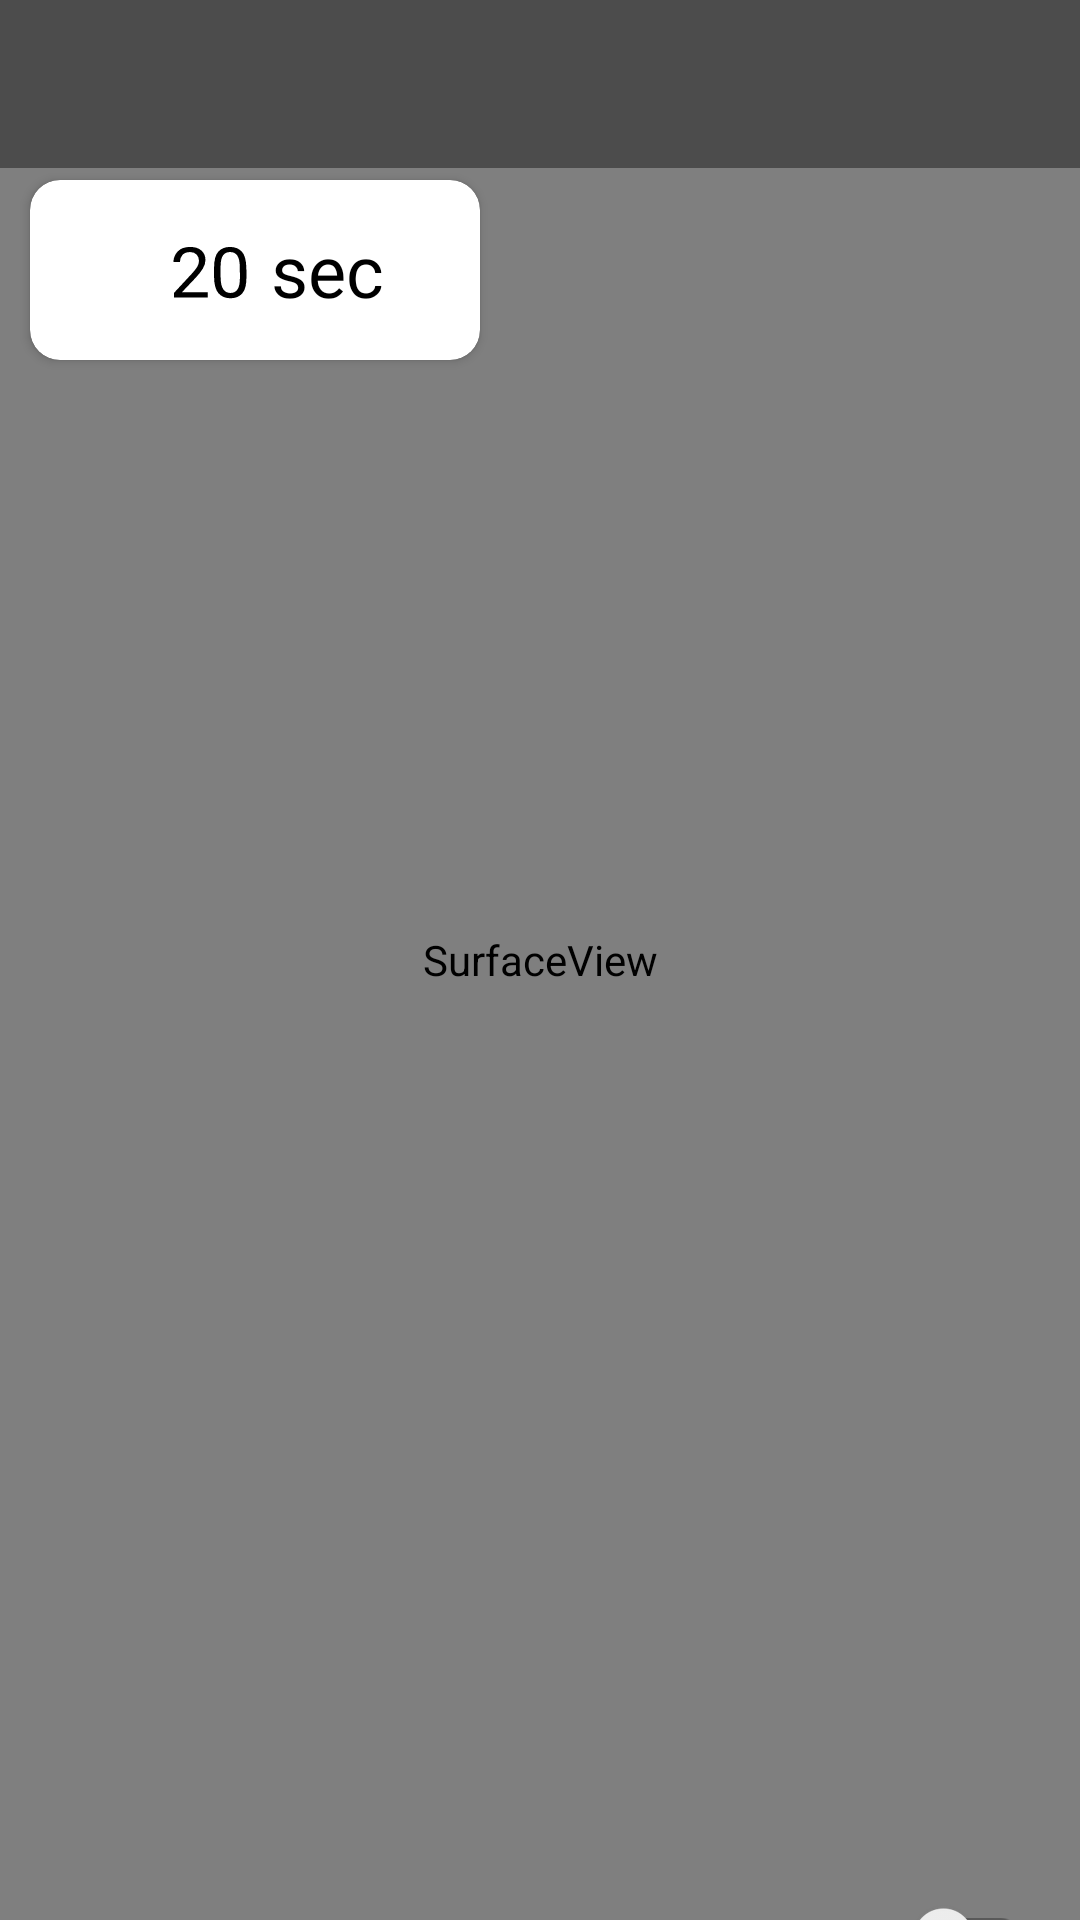

Write the Android layout XML for this screen, with the resource values it uses.
<!-- AndroidManifest.xml: application theme Theme.Softmove -->
<!-- res/layout/activity_posedetection.xml -->
<?xml version="1.0" encoding="utf-8"?>
<androidx.coordinatorlayout.widget.CoordinatorLayout xmlns:android="http://schemas.android.com/apk/res/android"
    xmlns:tools="http://schemas.android.com/tools"
    android:layout_width="match_parent"
    android:layout_height="match_parent"
    xmlns:app="http://schemas.android.com/apk/res-auto"
    tools:context=".MainActivity">

    <SurfaceView
        android:id="@+id/surfaceView"
        android:layout_width="match_parent"
        android:layout_height="match_parent" />


    <androidx.cardview.widget.CardView
        android:layout_width="150dp"
        android:layout_height="60dp"
        app:cardCornerRadius="10dp"
        app:layout_anchor="@id/guideline"
        app:layout_anchorGravity="top|end"
        android:layout_marginTop="60dp"
        android:layout_marginLeft="10dp">

        <LinearLayout
            android:layout_width="match_parent"
            android:layout_height="match_parent">

            <TextView
                android:id="@+id/timer"
                android:layout_width="80dp"
                android:layout_height="match_parent"
                android:fontFamily="@font/inter_bold"
                android:gravity="center"
                android:rotationX="13"
                android:text="20"
                android:layout_marginStart="20dp"
                android:textColor="@color/black"
                android:textSize="24dp" />

            <TextView
                android:id="@+id/sectext"
                android:layout_width="match_parent"
                android:layout_height="match_parent"
                android:fontFamily="@font/inter_bold"
                android:gravity="center_vertical"
                android:layout_marginStart="-20dp"
                android:text="sec"
                android:textColor="@color/black"
                android:textSize="24dp" />
        </LinearLayout>

    </androidx.cardview.widget.CardView>

    <androidx.constraintlayout.widget.Guideline
        android:id="@+id/guideline"
        android:layout_width="wrap_content"
        android:layout_height="wrap_content"
        android:orientation="horizontal"
        app:layout_constraintGuide_percent="0.1" />

    <androidx.appcompat.widget.Toolbar
        android:id="@+id/toolbar"
        android:layout_width="match_parent"
        android:layout_height="?attr/actionBarSize"
        android:background="#66000000">
        <TextView
            android:id="@+id/result"
            android:layout_width="match_parent"
            android:layout_height="wrap_content"
            android:textColor="@color/white"/>

    </androidx.appcompat.widget.Toolbar>



    <include layout="@layout/bottom_sheet_layout"/>
</androidx.coordinatorlayout.widget.CoordinatorLayout>
<!-- res/layout/bottom_sheet_layout.xml (included above) -->
<?xml version="1.0" encoding="utf-8"?>
<androidx.appcompat.widget.LinearLayoutCompat xmlns:android="http://schemas.android.com/apk/res/android"
    xmlns:app="http://schemas.android.com/apk/res-auto"
    xmlns:tools="http://schemas.android.com/tools"
    android:id="@+id/bottom_sheet"
    android:layout_width="match_parent"
    android:layout_height="wrap_content"
    android:layout_margin="8dp"
    android:background="@drawable/rounded_edge"
    android:orientation="vertical"
    android:paddingStart="8dp"
    android:paddingTop="10dp"
    android:paddingEnd="8dp"
    android:paddingBottom="16dp"
    app:behavior_hideable="false"
    app:behavior_peekHeight="36dp"
    app:layout_behavior="com.google.android.material.bottomsheet.BottomSheetBehavior"
    tools:showIn="@layout/activity_posedetection">

    <ImageView
        android:id="@+id/bottom_sheet_arrow"
        android:layout_width="wrap_content"
        android:layout_height="wrap_content"
        android:layout_gravity="center"
        android:contentDescription="@null"
        android:src="@drawable/icn_chevron_up" />

    <RelativeLayout
        android:id="@+id/vClassificationOption"
        android:layout_width="match_parent"
        android:layout_height="wrap_content"
        android:orientation="horizontal">

        <TextView
            android:layout_width="match_parent"
            android:layout_height="wrap_content"
            android:layout_centerVertical="true"
            android:layout_toStartOf="@id/swPoseClassification"
            android:text="@string/tfe_pe_tv_pose_classification" />

        <androidx.appcompat.widget.SwitchCompat
            android:id="@+id/swPoseClassification"
            android:layout_width="wrap_content"
            android:layout_height="wrap_content"
            android:layout_alignParentEnd="true" />
    </RelativeLayout>

    <TextView
        android:id="@+id/tvClassificationValue1"
        android:layout_width="match_parent"
        android:layout_height="wrap_content"
        android:visibility="gone" />

</androidx.appcompat.widget.LinearLayoutCompat>
<!-- resources referenced by this layout -->
<resources>
  <color name="black">#FF000000</color>
  <color name="white">#FFFFFFFF</color>
  <string name="tfe_pe_tv_pose_classification">Pose Classification</string>
  <style name="Theme.Softmove" parent="Theme.MaterialComponents.DayNight.DarkActionBar">
          
          <item name="colorPrimary">@color/purple_500</item>
          <item name="colorPrimaryVariant">@color/purple_700</item>
          <item name="colorOnPrimary">@color/white</item>
          
          <item name="colorSecondary">@color/teal_200</item>
          <item name="colorSecondaryVariant">@color/teal_700</item>
          <item name="colorOnSecondary">@color/black</item>
          
          <item name="android:statusBarColor" tools:targetApi="l">?attr/colorPrimaryVariant</item>
          
      </style>
  <color name="purple_500">#FF6200EE</color>
  <color name="purple_700">#FF3700B3</color>
  <color name="teal_200">#FF03DAC5</color>
  <color name="teal_700">#FF018786</color>
</resources>
